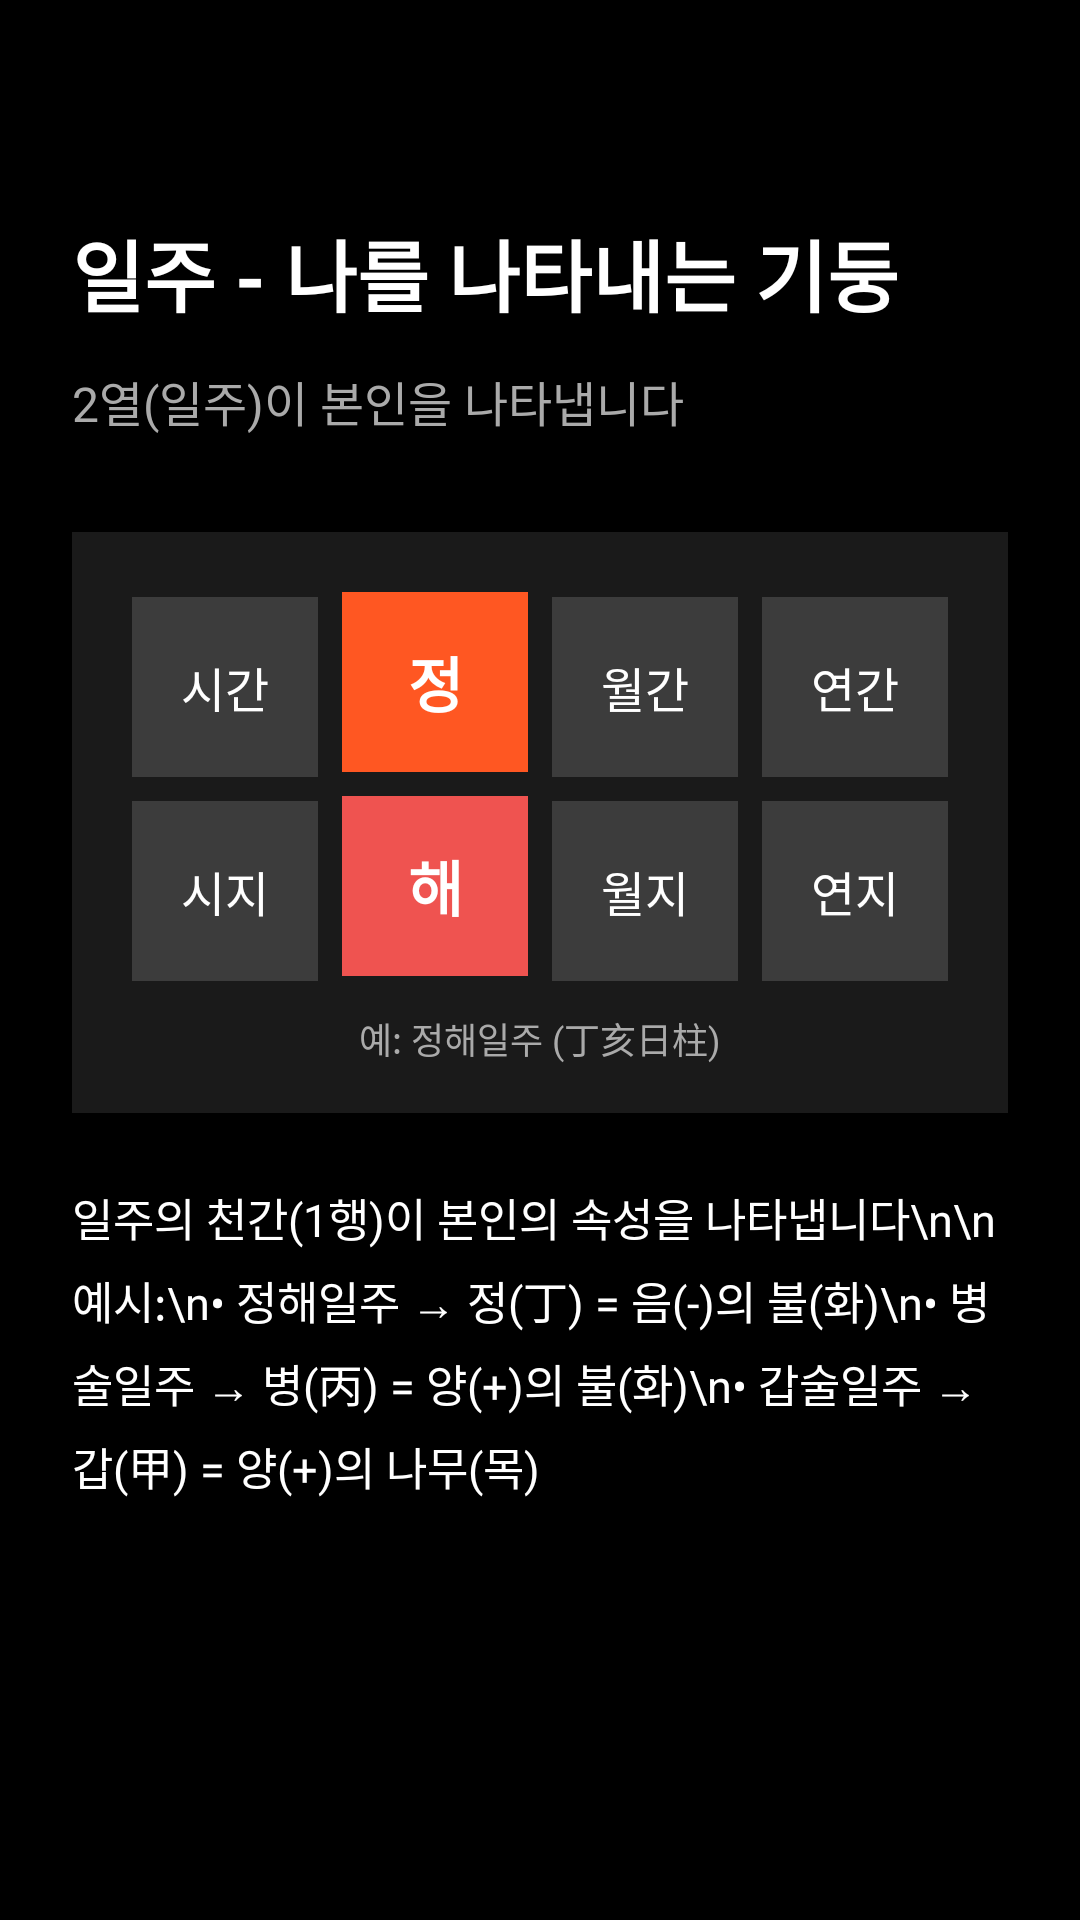

Here is an Android app screen rendered from its layout file. Give the layout XML and the strings, colors and styles it references.
<!-- AndroidManifest.xml: application theme Theme.Fortuna_android -->
<!-- res/layout/intro_page2.xml -->
<?xml version="1.0" encoding="utf-8"?>
<ScrollView xmlns:android="http://schemas.android.com/apk/res/android"
    xmlns:app="http://schemas.android.com/apk/res-auto"
    android:layout_width="match_parent"
    android:layout_height="match_parent"
    android:fillViewport="true"
    android:background="#000000">

    <androidx.constraintlayout.widget.ConstraintLayout
        android:layout_width="match_parent"
        android:layout_height="wrap_content"
        android:padding="24dp"
        android:background="#000000">

        <TextView
            android:id="@+id/title"
            android:layout_width="0dp"
            android:layout_height="wrap_content"
            android:text="일주 - 나를 나타내는 기둥"
            android:textSize="26sp"
            android:textStyle="bold"
            android:textColor="#FFFFFF"
            android:layout_marginTop="48dp"
            app:layout_constraintTop_toTopOf="parent"
            app:layout_constraintStart_toStartOf="parent"
            app:layout_constraintEnd_toEndOf="parent" />

        <TextView
            android:id="@+id/subtitle"
            android:layout_width="0dp"
            android:layout_height="wrap_content"
            android:text="2열(일주)이 본인을 나타냅니다"
            android:textSize="16sp"
            android:textColor="#AAAAAA"
            android:layout_marginTop="12dp"
            app:layout_constraintTop_toBottomOf="@id/title"
            app:layout_constraintStart_toStartOf="parent"
            app:layout_constraintEnd_toEndOf="parent" />

        
        <LinearLayout
            android:id="@+id/iljuMatrix"
            android:layout_width="0dp"
            android:layout_height="wrap_content"
            android:orientation="vertical"
            android:background="#1A1A1A"
            android:padding="16dp"
            android:layout_marginTop="32dp"
            app:layout_constraintTop_toBottomOf="@id/subtitle"
            app:layout_constraintStart_toStartOf="parent"
            app:layout_constraintEnd_toEndOf="parent">

            <LinearLayout
                android:layout_width="match_parent"
                android:layout_height="wrap_content"
                android:orientation="horizontal"
                android:weightSum="4">

                <TextView
                    android:layout_width="0dp"
                    android:layout_height="60dp"
                    android:layout_weight="1"
                    android:text="시간"
                    android:gravity="center"
                    android:textSize="16sp"
                    android:textColor="#FFFFFF"
                    android:background="#3C3C3C"
                    android:layout_margin="4dp" />

                <TextView
                    android:layout_width="0dp"
                    android:layout_height="60dp"
                    android:layout_weight="1"
                    android:text="정"
                    android:gravity="center"
                    android:textSize="20sp"
                    android:textStyle="bold"
                    android:textColor="@color/white"
                    android:background="#FF5722"
                    android:layout_margin="4dp" />

                <TextView
                    android:layout_width="0dp"
                    android:layout_height="60dp"
                    android:layout_weight="1"
                    android:text="월간"
                    android:gravity="center"
                    android:textSize="16sp"
                    android:textColor="#FFFFFF"
                    android:background="#3C3C3C"
                    android:layout_margin="4dp" />

                <TextView
                    android:layout_width="0dp"
                    android:layout_height="60dp"
                    android:layout_weight="1"
                    android:text="연간"
                    android:gravity="center"
                    android:textSize="16sp"
                    android:textColor="#FFFFFF"
                    android:background="#3C3C3C"
                    android:layout_margin="4dp" />
            </LinearLayout>

            <LinearLayout
                android:layout_width="match_parent"
                android:layout_height="wrap_content"
                android:orientation="horizontal"
                android:weightSum="4">

                <TextView
                    android:layout_width="0dp"
                    android:layout_height="60dp"
                    android:layout_weight="1"
                    android:text="시지"
                    android:gravity="center"
                    android:textSize="16sp"
                    android:textColor="#FFFFFF"
                    android:background="#3C3C3C"
                    android:layout_margin="4dp" />

                <TextView
                    android:layout_width="0dp"
                    android:layout_height="60dp"
                    android:layout_weight="1"
                    android:text="해"
                    android:gravity="center"
                    android:textSize="20sp"
                    android:textStyle="bold"
                    android:textColor="@color/white"
                    android:background="#EF5350"
                    android:layout_margin="4dp" />

                <TextView
                    android:layout_width="0dp"
                    android:layout_height="60dp"
                    android:layout_weight="1"
                    android:text="월지"
                    android:gravity="center"
                    android:textSize="16sp"
                    android:textColor="#FFFFFF"
                    android:background="#3C3C3C"
                    android:layout_margin="4dp" />

                <TextView
                    android:layout_width="0dp"
                    android:layout_height="60dp"
                    android:layout_weight="1"
                    android:text="연지"
                    android:gravity="center"
                    android:textSize="16sp"
                    android:textColor="#FFFFFF"
                    android:background="#3C3C3C"
                    android:layout_margin="4dp" />
            </LinearLayout>

            <TextView
                android:layout_width="wrap_content"
                android:layout_height="wrap_content"
                android:text="예: 정해일주 (丁亥日柱)"
                android:textSize="12sp"
                android:textColor="#AAAAAA"
                android:layout_marginTop="8dp"
                android:layout_gravity="center" />
        </LinearLayout>

        <TextView
            android:id="@+id/description"
            android:layout_width="0dp"
            android:layout_height="wrap_content"
            android:text="일주의 천간(1행)이 본인의 속성을 나타냅니다\n\n예시:\n• 정해일주 → 정(丁) = 음(-)의 불(화)\n• 병술일주 → 병(丙) = 양(+)의 불(화)\n• 갑술일주 → 갑(甲) = 양(+)의 나무(목)"
            android:textSize="15sp"
            android:lineSpacingExtra="6dp"
            android:textColor="#FFFFFF"
            android:layout_marginTop="24dp"
            app:layout_constraintTop_toBottomOf="@id/iljuMatrix"
            app:layout_constraintStart_toStartOf="parent"
            app:layout_constraintEnd_toEndOf="parent" />

    </androidx.constraintlayout.widget.ConstraintLayout>
</ScrollView>
<!-- resources referenced by this layout -->
<resources>
  <color name="white">#FFFFFF</color>
  <style name="Theme.Fortuna_android" parent="Base.Theme.Fortuna_android" />
  <style name="Base.Theme.Fortuna_android" parent="Theme.Material3.Light.NoActionBar">
          
          <item name="colorPrimary">@color/primary</item>
          <item name="colorPrimaryVariant">@color/primary_variant</item>
          <item name="colorOnPrimary">@color/on_primary</item>
  
          
          <item name="colorSecondary">@color/secondary</item>
          <item name="colorSecondaryVariant">@color/secondary_variant</item>
          <item name="colorOnSecondary">@color/on_secondary</item>
  
          
          <item name="android:colorBackground">@color/background</item>
          <item name="colorSurface">@color/surface</item>
          <item name="colorSurfaceVariant">@color/surface_variant</item>
          <item name="colorOnSurface">@color/text_primary</item>
  
          
          <item name="colorError">@color/error</item>
          <item name="colorOnError">@color/white</item>
  
          
          <item name="android:textColorPrimary">@color/text_primary</item>
          <item name="android:textColorSecondary">@color/text_secondary</item>
  
          
          <item name="android:statusBarColor">@color/white</item>
          <item name="android:windowLightStatusBar">true</item>
  
          
          <item name="android:navigationBarColor">@color/white</item>
          <item name="android:windowLightNavigationBar">true</item>
  
          
          <item name="materialButtonStyle">@style/AppButton.Primary</item>
      </style>
  <color name="primary">#000000</color>
  <color name="primary_variant">#1A1A1A</color>
  <color name="on_primary">#FFFFFF</color>
  <color name="secondary">#FFCC4D</color>
  <color name="secondary_variant">#FFB81C</color>
  <color name="on_secondary">#000000</color>
  <color name="background">#FFFFFF</color>
  <color name="surface">#FFFFFF</color>
  <color name="surface_variant">#F5F5F5</color>
  <color name="text_primary">#000000</color>
  <color name="error">#FF3B30</color>
  <color name="text_secondary">#666666</color>
  <style name="AppButton.Primary">
          <item name="backgroundTint">@color/black</item>
          <item name="android:textColor">@color/white</item>
      </style>
  <color name="black">#000000</color>
</resources>
